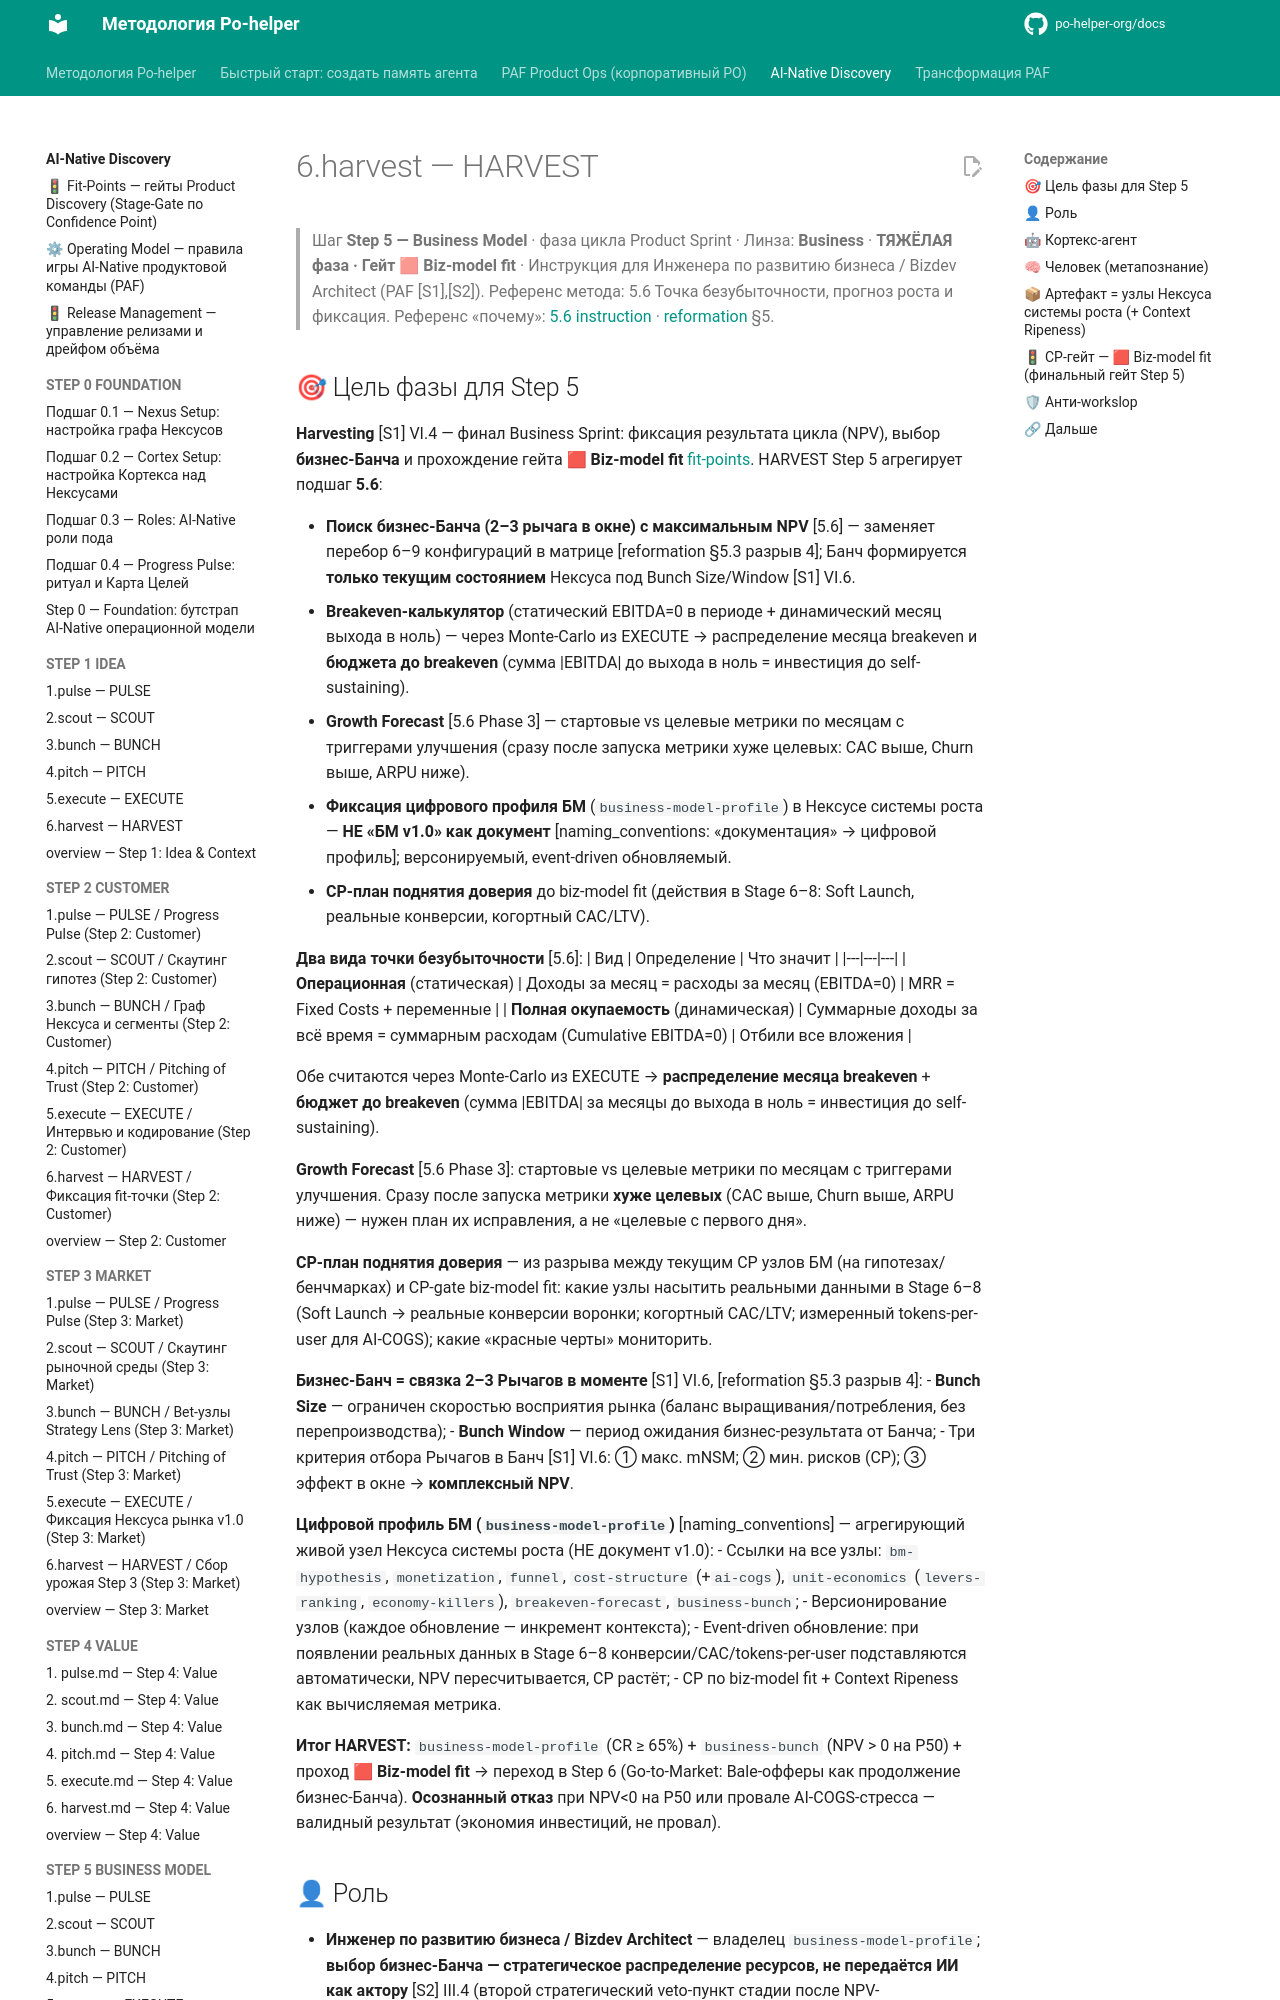

repository: po-helper-org/docs · page: ai-processes/STEP-5-BUSINESS-MODEL/6.harvest/index.html · generator: mkdocs

---
nexus: growth
node_id: aip-5-harvest
node_type: sprint-phase
paf_step: 5
sprint_phase: harvest
kind: normative
owner: Growth Engineer
confidence: 1.0
sources: ["[S1]", "[S2]", "[S3]", "[S4]", "RB-STEP-5"]
updated: 2026-06-20
ttl_days: 365
ripeness: fresh
tags: []
---

# 6.harvest — HARVEST

> Шаг **Step 5 — Business Model** · фаза цикла Product Sprint · Линза: **Business** · **ТЯЖЁЛАЯ фаза · Гейт 🟥 Biz-model fit** · Инструкция для Инженера по развитию бизнеса / Bizdev Architect (PAF [S1],[S2]).
> Референс метода: 5.6 Точка безубыточности, прогноз роста и фиксация. Референс «почему»: [5.6 instruction](../../ai-transformation/RB-STEP-5-BUSINESS-MODEL-VALIDATION/5.6-instruction.md) · [reformation](../../ai-transformation/reformation.md) §5.
